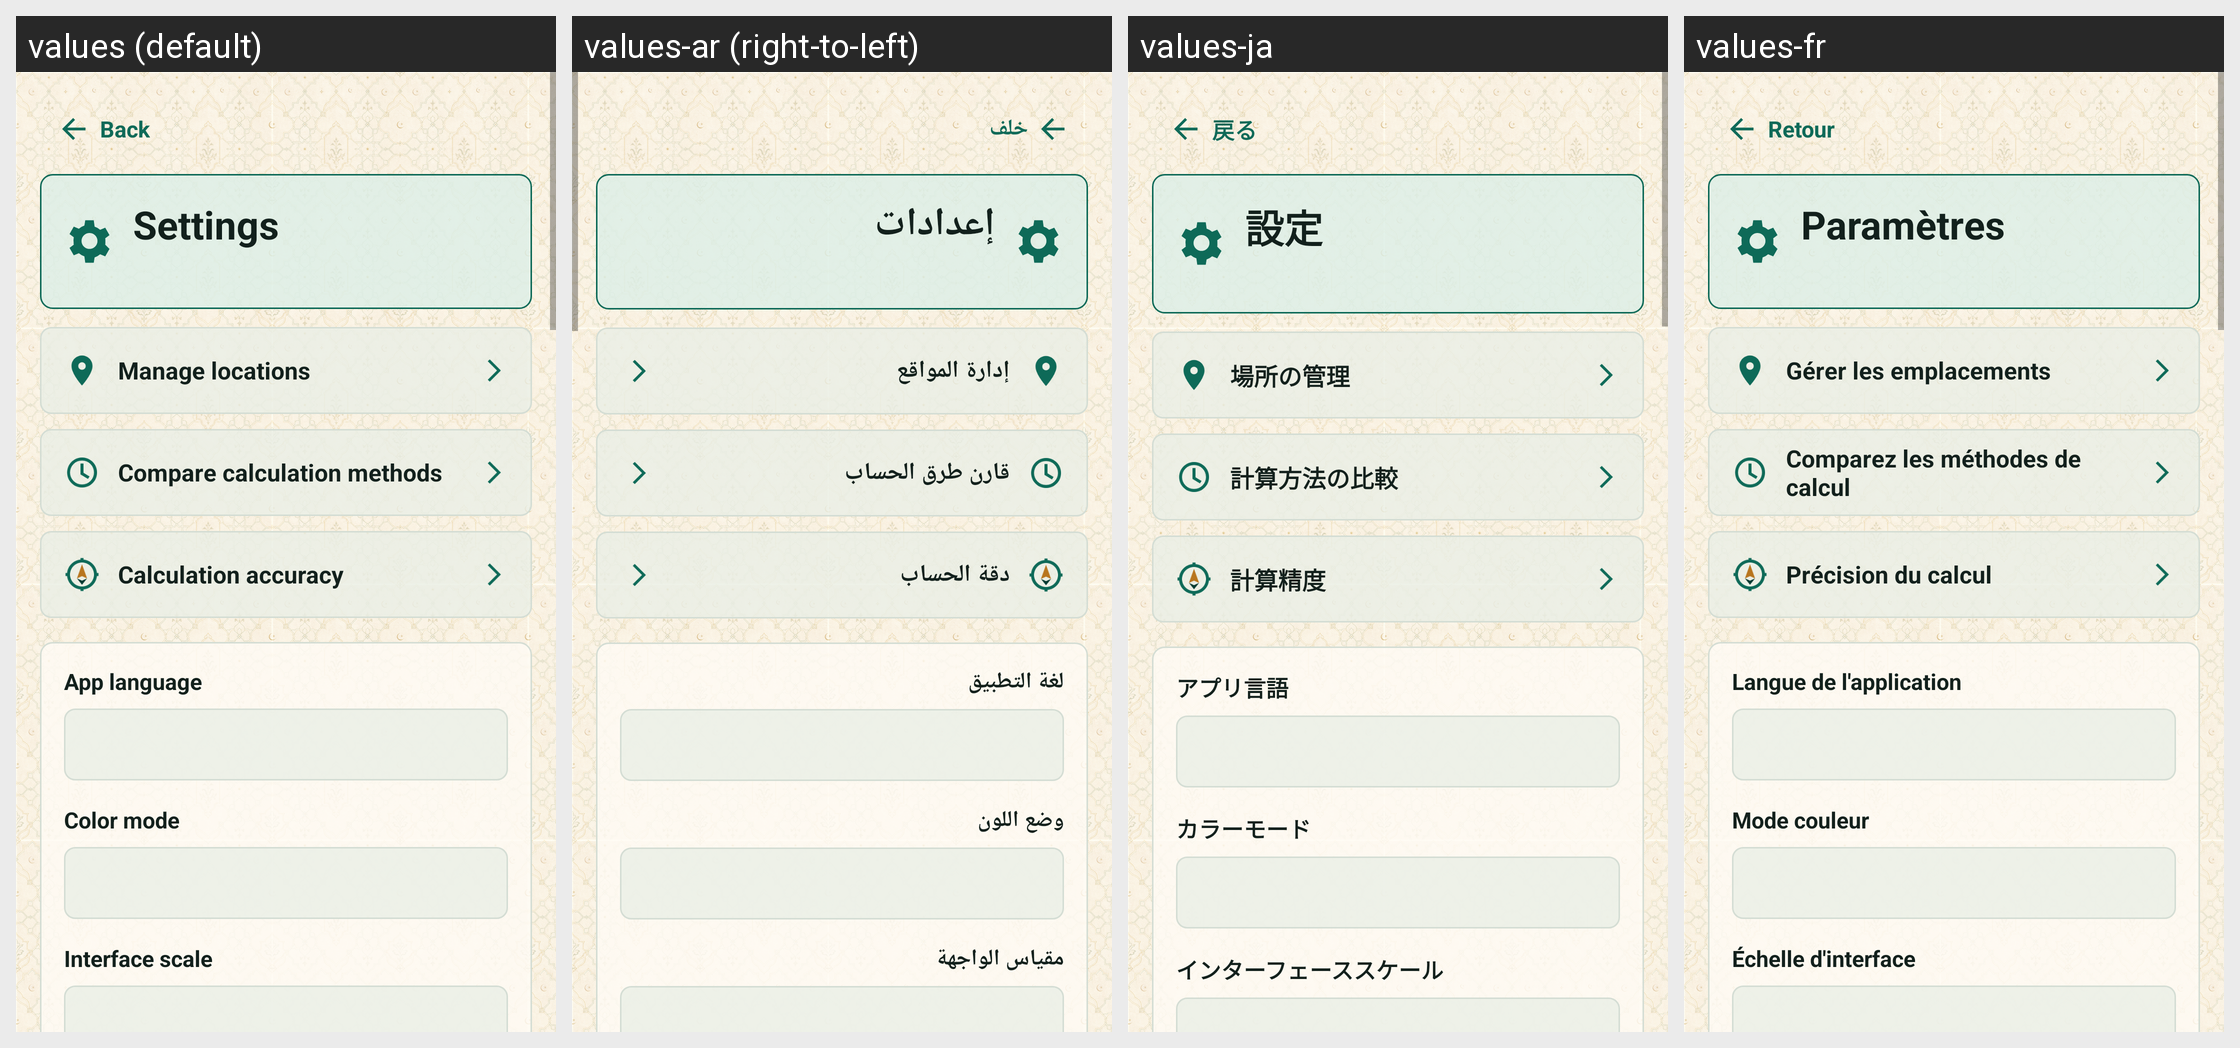

For this localized Android screen grid, give each drawn string resource with its value in every locale shown.
Android screen res/layout/activity_settings.xml rendered under 4 locales, left to right: values (default), values-ar (right-to-left), values-ja, values-fr. Device: Nexus 5 (rendered at 1080×1920; each locale shown at half size, 540×960, under a caption strip naming it); theme AppTheme.
Other locales in the repository, not shown: values-az, values-bn, values-de, values-es, values-fa, values-ha, values-hi, values-in, values-it, values-kk, values-ko, values-ms, values-nl, values-pt, values-ru, values-sq, values-sw, values-tr, values-ur, values-uz, values-zh.
Strings drawn on this screen, with the default value and each locale's value (text and hints the layout hard-codes, and strings that could not be matched under every locale, appear in the picture but are not listed):

back
  values: Back
  values-ar: خلف
  values-ja: 戻る
  values-fr: Retour

settings_title
  values: Settings
  values-ar: إعدادات
  values-ja: 設定
  values-fr: Paramètres

location_manage
  values: Manage locations
  values-ar: إدارة المواقع
  values-ja: 場所の管理
  values-fr: Gérer les emplacements

method_comparison_title
  values: Compare calculation methods
  values-ar: قارن طرق الحساب
  values-ja: 計算方法の比較
  values-fr: Comparez les méthodes de calcul

accuracy_title
  values: Calculation accuracy
  values-ar: دقة الحساب
  values-ja: 計算精度
  values-fr: Précision du calcul

settings_language
  values: App language
  values-ar: لغة التطبيق
  values-ja: アプリ言語
  values-fr: Langue de l'application

settings_color_mode
  values: Color mode
  values-ar: وضع اللون
  values-ja: カラーモード
  values-fr: Mode couleur

settings_ui_scale
  values: Interface scale
  values-ar: مقياس الواجهة
  values-ja: インターフェーススケール
  values-fr: Échelle d'interface
